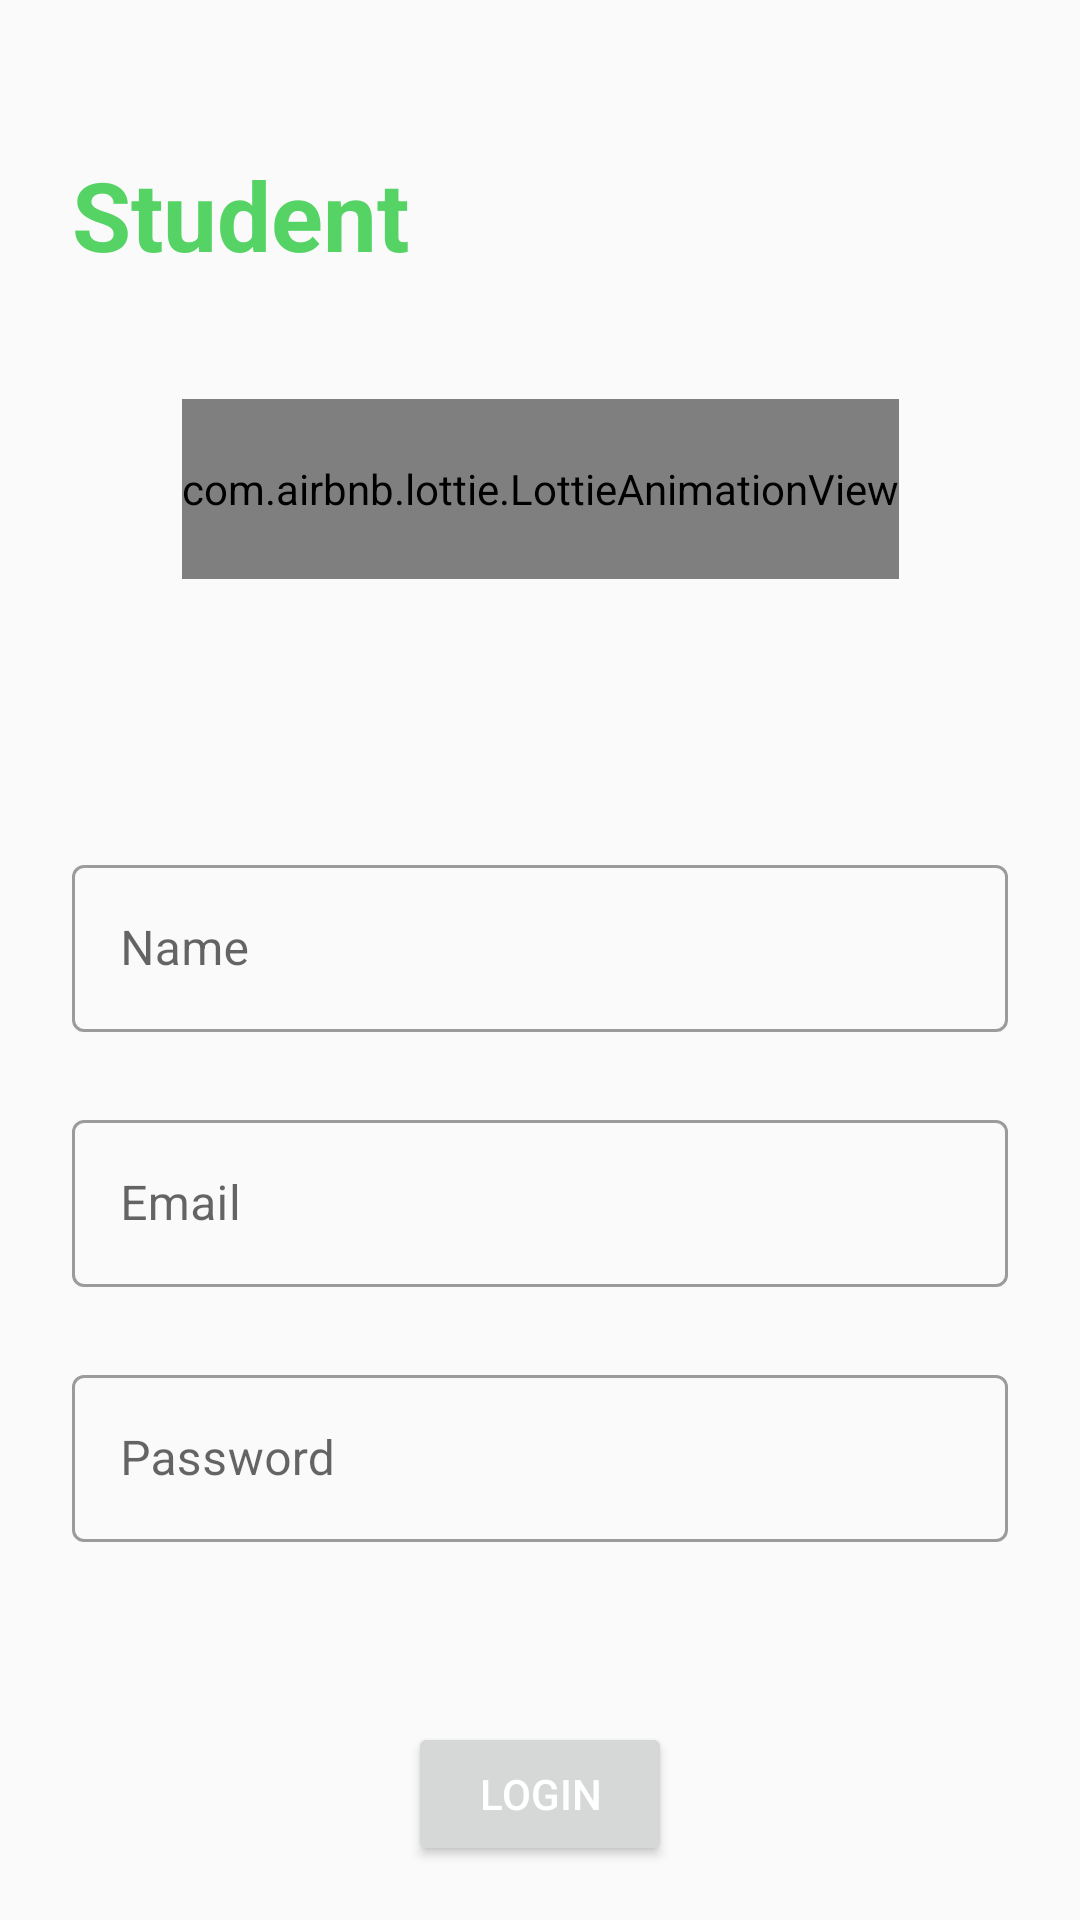

This screen was rendered from an Android layout file. Write that file and the resources it references.
<!-- AndroidManifest.xml: application theme Theme.Student -->
<!-- res/layout/activity_logn.xml -->
<?xml version="1.0" encoding="utf-8"?>
<androidx.constraintlayout.widget.ConstraintLayout
    xmlns:android="http://schemas.android.com/apk/res/android"
    xmlns:app="http://schemas.android.com/apk/res-auto"
    xmlns:tools="http://schemas.android.com/tools"
    android:layout_width="match_parent"
    android:layout_height="match_parent"
    tools:context=".SplashScreen.LognActivity">

    <LinearLayout
        android:layout_width="match_parent"
        android:layout_height="match_parent"
        android:orientation="vertical"
        app:layout_constraintBottom_toBottomOf="parent"
        app:layout_constraintEnd_toEndOf="parent"
        app:layout_constraintStart_toStartOf="parent"
        app:layout_constraintTop_toTopOf="parent">

        <androidx.constraintlayout.widget.ConstraintLayout
            android:layout_width="match_parent"
            android:layout_height="match_parent"
            android:theme="@style/Theme.Material"
          >

            <com.airbnb.lottie.LottieAnimationView
                android:id="@+id/lottie"
                android:layout_width="wrap_content"
                android:layout_height="60dp"
                android:layout_marginTop="40dp"
                app:layout_constraintEnd_toEndOf="parent"
                app:layout_constraintStart_toStartOf="parent"
                app:layout_constraintTop_toBottomOf="@+id/textView2"
                app:lottie_autoPlay="true"
                app:lottie_rawRes="@raw/login" />

            <TextView
                android:id="@+id/textView2"
                android:layout_width="wrap_content"
                android:layout_height="wrap_content"
                android:layout_marginStart="24dp"
                android:layout_marginTop="50dp"
                android:text="Student"
                android:textColor="@color/colorPrimary"
                android:textSize="32sp"
                android:textStyle="bold"
                app:layout_constraintStart_toStartOf="parent"
                app:layout_constraintTop_toTopOf="parent" />


            <com.google.android.material.textfield.TextInputLayout
                android:id="@+id/edt_post"
                style="@style/Widget.MaterialComponents.TextInputLayout.OutlinedBox"
                android:layout_width="match_parent"
                android:layout_height="wrap_content"
                android:layout_marginStart="24dp"
                android:layout_marginTop="90dp"
                android:layout_marginEnd="24dp"
                android:hint="Name"
                app:layout_constraintEnd_toEndOf="parent"
                app:layout_constraintStart_toStartOf="parent"
                app:layout_constraintTop_toBottomOf="@+id/lottie">

                <com.google.android.material.textfield.TextInputEditText
                    android:id="@+id/edt_name"
                    android:layout_width="match_parent"
                    android:layout_height="wrap_content" />
            </com.google.android.material.textfield.TextInputLayout>



            <com.google.android.material.textfield.TextInputLayout
                android:id="@+id/textField2"
                style="@style/Widget.MaterialComponents.TextInputLayout.OutlinedBox"
                android:layout_width="match_parent"
                android:layout_height="wrap_content"
                android:layout_marginStart="24dp"
                android:layout_marginTop="24dp"
                android:layout_marginEnd="24dp"
                android:hint="Email"
                app:layout_constraintEnd_toEndOf="parent"
                app:layout_constraintStart_toStartOf="parent"
                app:layout_constraintTop_toBottomOf="@+id/edt_post">

                <com.google.android.material.textfield.TextInputEditText
                    android:id="@+id/edt_email"
                    android:layout_width="match_parent"
                    android:layout_height="wrap_content" />
            </com.google.android.material.textfield.TextInputLayout>

            <com.google.android.material.textfield.TextInputLayout
                android:id="@+id/textField"
                style="@style/Widget.MaterialComponents.TextInputLayout.OutlinedBox"
                android:layout_width="match_parent"
                android:layout_height="wrap_content"
                android:layout_marginStart="24dp"
                android:layout_marginTop="24dp"
                android:layout_marginEnd="24dp"
                android:hint="Password"
                app:layout_constraintEnd_toEndOf="parent"
                app:layout_constraintStart_toStartOf="parent"
                app:layout_constraintTop_toBottomOf="@+id/textField2">

                <com.google.android.material.textfield.TextInputEditText
                    android:id="@+id/edt_Password"
                    android:layout_width="match_parent"
                    android:layout_height="wrap_content"
                    android:inputType="textPersonName"
                    android:maxLength="10" />

            </com.google.android.material.textfield.TextInputLayout>

            <Button
                android:id="@+id/btn_login"
                android:layout_width="wrap_content"
                android:layout_height="wrap_content"
                android:layout_marginTop="60dp"
                android:elevation="10dp"
                android:text="Login"
                android:textColor="@color/white"
                app:layout_constraintEnd_toEndOf="parent"
                app:layout_constraintStart_toStartOf="parent"
                app:layout_constraintTop_toBottomOf="@+id/textField" />

            <ProgressBar
                android:id="@+id/progressBar"
                style="?android:attr/progressBarStyle"
                android:layout_width="wrap_content"
                android:layout_height="wrap_content"
                android:layout_marginTop="8dp"
                android:layout_marginBottom="8dp"
                android:indeterminateTint="@android:color/darker_gray"
                android:visibility="invisible"
                app:layout_constraintBottom_toTopOf="@+id/btn_login"
                app:layout_constraintEnd_toEndOf="parent"
                app:layout_constraintStart_toStartOf="parent"
                app:layout_constraintTop_toBottomOf="@+id/textField" />

        </androidx.constraintlayout.widget.ConstraintLayout>
    </LinearLayout>
</androidx.constraintlayout.widget.ConstraintLayout>
<!-- resources referenced by this layout -->
<resources>
  <color name="colorPrimary">#55D364</color>
  <color name="white">#FFFFFFFF</color>
  <style name="Theme.Material" parent="Theme.MaterialComponents.Light.NoActionBar">
          <item name="colorPrimary">@color/colorPrimary</item>
          <item name="colorPrimaryVariant">@color/colorPrimaryDark</item>
          <item name="colorOnPrimary">@color/white</item>
  
  
      </style>
  <style name="Theme.Student" parent="Theme.AppCompat.Light.NoActionBar">
          
          <item name="colorPrimary">@color/colorPrimary</item>
          <item name="colorPrimaryVariant">@color/colorPrimaryDark</item>
          <item name="colorOnPrimary">@color/white</item>
          
          <item name="colorSecondary">@color/teal_200</item>
          <item name="colorSecondaryVariant">@color/teal_700</item>
          <item name="colorOnSecondary">@color/black</item>
          
          <item name="android:statusBarColor" tools:targetApi="l">?attr/colorPrimaryVariant</item>
          
      </style>
  <color name="colorPrimaryDark">#55D394</color>
  <color name="teal_200">#FF03DAC5</color>
  <color name="teal_700">#FF018786</color>
  <color name="black">#FF000000</color>
</resources>
